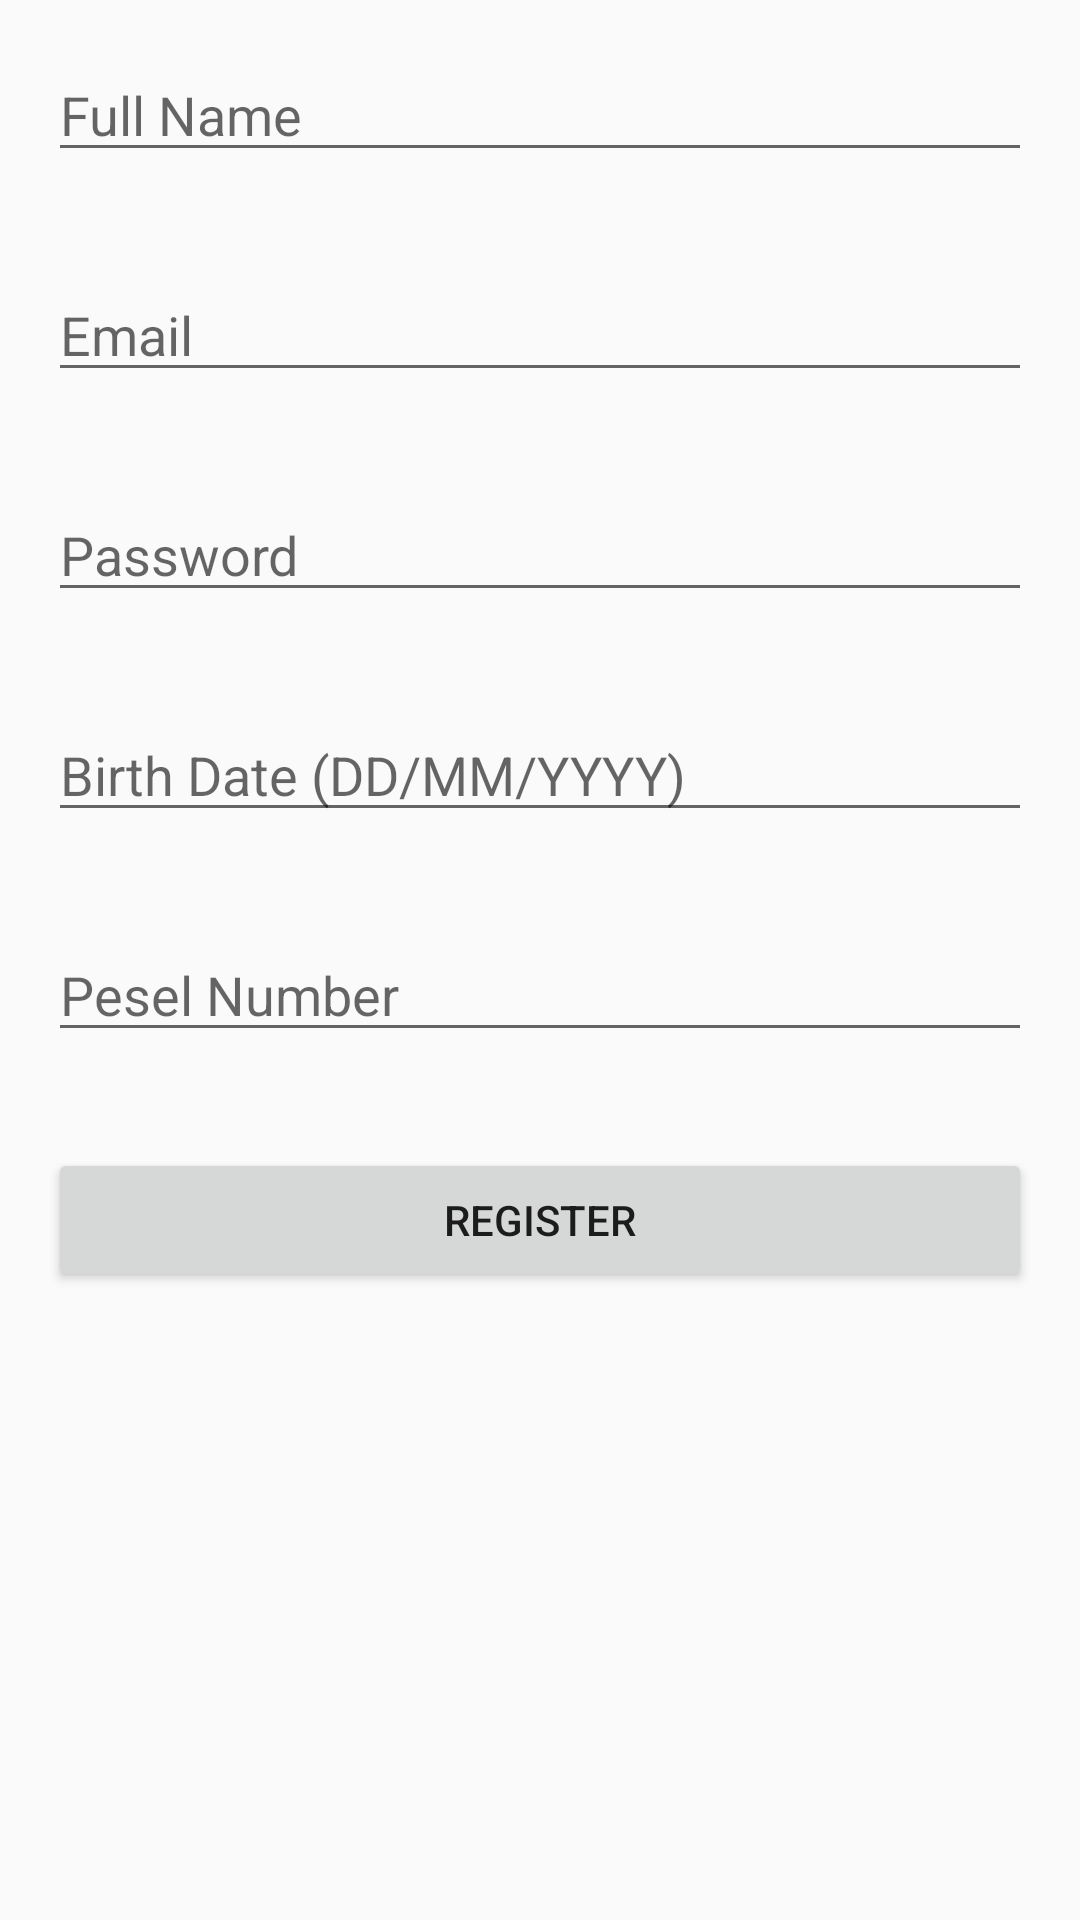

Android layout source for this screen:
<!-- AndroidManifest.xml: application theme Theme.GamblingApp -->
<!-- res/layout/activity_register.xml -->
<?xml version="1.0" encoding="utf-8"?>
<LinearLayout xmlns:android="http://schemas.android.com/apk/res/android"
    android:layout_width="match_parent"
    android:layout_height="match_parent"
    android:background="@drawable/siginbackground"
    android:orientation="vertical">

    <EditText
        android:id="@+id/fullNameEditText"
        android:layout_width="match_parent"
        android:layout_height="wrap_content"
        android:layout_margin="16dp"
        android:hint="Full Name" />

    
    <EditText
        android:id="@+id/emailEditText"
        android:layout_width="match_parent"
        android:layout_height="wrap_content"
        android:layout_below="@id/fullNameEditText"
        android:layout_margin="16dp"
        android:hint="Email"
        android:inputType="textEmailAddress" />

    
    <EditText
        android:id="@+id/passwordEditText"
        android:layout_width="match_parent"
        android:layout_height="wrap_content"
        android:layout_below="@id/emailEditText"
        android:layout_margin="16dp"
        android:hint="Password"
        android:inputType="textPassword" />

    
    <EditText
        android:id="@+id/birthDateEditText"
        android:layout_width="match_parent"
        android:layout_height="wrap_content"
        android:layout_below="@id/passwordEditText"
        android:layout_margin="16dp"
        android:hint="Birth Date (DD/MM/YYYY)"
        android:inputType="date" />

    
    <EditText
        android:id="@+id/peselEditText"
        android:layout_width="match_parent"
        android:layout_height="wrap_content"
        android:layout_below="@id/birthDateEditText"
        android:layout_margin="16dp"
        android:hint="Pesel Number"
        android:inputType="number" />

    
    <Button
        android:id="@+id/registerButton"
        android:layout_width="match_parent"
        android:layout_height="wrap_content"
        android:layout_below="@id/peselEditText"
        android:layout_margin="16dp"
        android:text="Register" />
</LinearLayout>
<!-- resources referenced by this layout -->
<resources>
  <style name="Theme.GamblingApp" parent="Theme.AppCompat.Light.NoActionBar" />
</resources>
